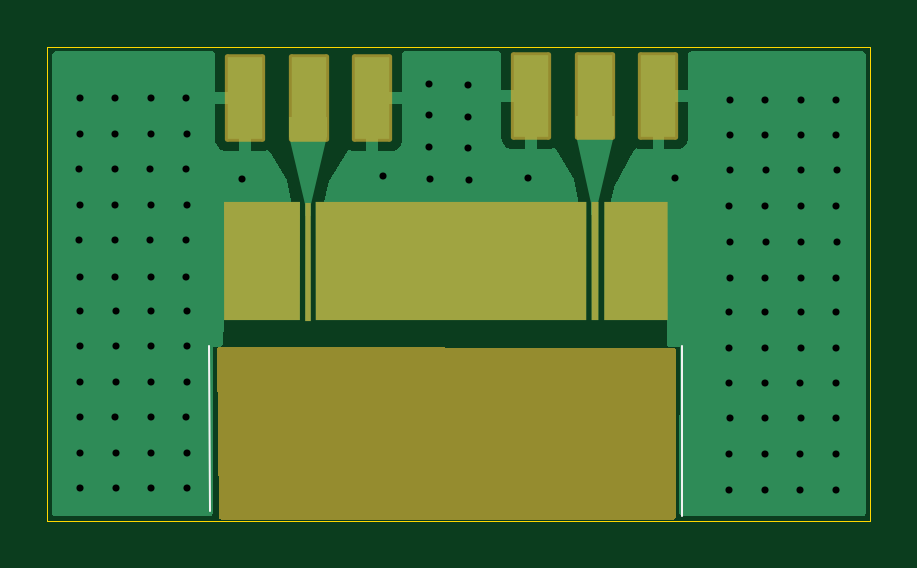
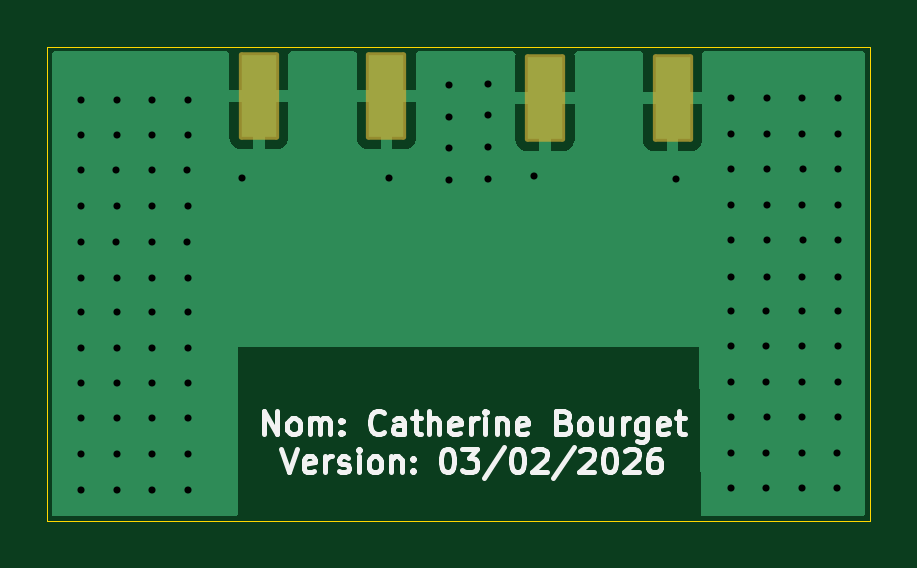
Circuit board: 9 layer files. Board 34.8 x 20.1 mm.
- bottom_copper: pcb_sma_solarcell-B_Cu.gbr (8874 bytes)
- bottom_mask: pcb_sma_solarcell-B_Mask.gbr (1250 bytes)
- bottom_silk: pcb_sma_solarcell-B_Silkscreen.gbr (19877 bytes)
- outline: pcb_sma_solarcell-Edge_Cuts.gbr (610 bytes)
- top_copper: pcb_sma_solarcell-F_Cu.gbr (12623 bytes)
- top_mask: pcb_sma_solarcell-F_Mask.gbr (2702 bytes)
- top_silk: pcb_sma_solarcell-F_Silkscreen.gbr (1925 bytes)
- drill: pcb_sma_solarcell-NPTH.drl (269 bytes)
- drill: pcb_sma_solarcell-PTH.drl (1864 bytes)

=== bottom_copper: pcb_sma_solarcell-B_Cu.gbr (8874 bytes, source omitted) ===
=== bottom_mask: pcb_sma_solarcell-B_Mask.gbr (1250 bytes, source withheld) ===
=== bottom_silk: pcb_sma_solarcell-B_Silkscreen.gbr (19877 bytes, source omitted) ===
=== outline: pcb_sma_solarcell-Edge_Cuts.gbr ===
%TF.GenerationSoftware,KiCad,Pcbnew,9.0.7*%
%TF.CreationDate,2026-02-03T18:24:32-05:00*%
%TF.ProjectId,pcb_sma_solarcell,7063625f-736d-4615-9f73-6f6c61726365,rev?*%
%TF.SameCoordinates,Original*%
%TF.FileFunction,Profile,NP*%
%FSLAX46Y46*%
G04 Gerber Fmt 4.6, Leading zero omitted, Abs format (unit mm)*
G04 Created by KiCad (PCBNEW 9.0.7) date 2026-02-03 18:24:32*
%MOMM*%
%LPD*%
G01*
G04 APERTURE LIST*
%TA.AperFunction,Profile*%
%ADD10C,0.050000*%
%TD*%
G04 APERTURE END LIST*
D10*
X56308000Y-22810000D02*
X91150000Y-22810000D01*
X91150000Y-42880872D01*
X56308000Y-42880872D01*
X56308000Y-22810000D01*
M02*

=== top_copper: pcb_sma_solarcell-F_Cu.gbr (12623 bytes, source omitted) ===
=== top_mask: pcb_sma_solarcell-F_Mask.gbr (2702 bytes, source withheld) ===
=== top_silk: pcb_sma_solarcell-F_Silkscreen.gbr ===
%TF.GenerationSoftware,KiCad,Pcbnew,9.0.7*%
%TF.CreationDate,2026-02-03T18:24:32-05:00*%
%TF.ProjectId,pcb_sma_solarcell,7063625f-736d-4615-9f73-6f6c61726365,rev?*%
%TF.SameCoordinates,Original*%
%TF.FileFunction,Legend,Top*%
%TF.FilePolarity,Positive*%
%FSLAX46Y46*%
G04 Gerber Fmt 4.6, Leading zero omitted, Abs format (unit mm)*
G04 Created by KiCad (PCBNEW 9.0.7) date 2026-02-03 18:24:32*
%MOMM*%
%LPD*%
G01*
G04 APERTURE LIST*
%ADD10C,0.100000*%
G04 APERTURE END LIST*
D10*
X83172000Y-35476000D02*
X83172000Y-42690000D01*
X63180000Y-42460000D02*
X63172000Y-35476000D01*
X72256791Y-67425419D02*
X71923458Y-66949228D01*
X71685363Y-67425419D02*
X71685363Y-66425419D01*
X71685363Y-66425419D02*
X72066315Y-66425419D01*
X72066315Y-66425419D02*
X72161553Y-66473038D01*
X72161553Y-66473038D02*
X72209172Y-66520657D01*
X72209172Y-66520657D02*
X72256791Y-66615895D01*
X72256791Y-66615895D02*
X72256791Y-66758752D01*
X72256791Y-66758752D02*
X72209172Y-66853990D01*
X72209172Y-66853990D02*
X72161553Y-66901609D01*
X72161553Y-66901609D02*
X72066315Y-66949228D01*
X72066315Y-66949228D02*
X71685363Y-66949228D01*
X72685363Y-66901609D02*
X73018696Y-66901609D01*
X73161553Y-67425419D02*
X72685363Y-67425419D01*
X72685363Y-67425419D02*
X72685363Y-66425419D01*
X72685363Y-66425419D02*
X73161553Y-66425419D01*
X73923458Y-66901609D02*
X73590125Y-66901609D01*
X73590125Y-67425419D02*
X73590125Y-66425419D01*
X73590125Y-66425419D02*
X74066315Y-66425419D01*
X74590125Y-66425419D02*
X74590125Y-66663514D01*
X74352030Y-66568276D02*
X74590125Y-66663514D01*
X74590125Y-66663514D02*
X74828220Y-66568276D01*
X74447268Y-66853990D02*
X74590125Y-66663514D01*
X74590125Y-66663514D02*
X74732982Y-66853990D01*
X75352030Y-66425419D02*
X75352030Y-66663514D01*
X75113935Y-66568276D02*
X75352030Y-66663514D01*
X75352030Y-66663514D02*
X75590125Y-66568276D01*
X75209173Y-66853990D02*
X75352030Y-66663514D01*
X75352030Y-66663514D02*
X75494887Y-66853990D01*
M02*

=== drill: pcb_sma_solarcell-NPTH.drl ===
M48
; DRILL file {KiCad 9.0.7} date 2026-02-03T18:24:27-0500
; FORMAT={-:-/ absolute / metric / decimal}
; #@! TF.CreationDate,2026-02-03T18:24:27-05:00
; #@! TF.GenerationSoftware,Kicad,Pcbnew,9.0.7
; #@! TF.FileFunction,NonPlated,1,2,NPTH
FMAT,2
METRIC
%
G90
G05
M30

=== drill: pcb_sma_solarcell-PTH.drl ===
M48
; DRILL file {KiCad 9.0.7} date 2026-02-03T18:24:27-0500
; FORMAT={-:-/ absolute / metric / decimal}
; #@! TF.CreationDate,2026-02-03T18:24:27-05:00
; #@! TF.GenerationSoftware,Kicad,Pcbnew,9.0.7
; #@! TF.FileFunction,Plated,1,2,PTH
FMAT,2
METRIC
; #@! TA.AperFunction,Plated,PTH,ViaDrill
T1C0.300
%
G90
G05
T1
X57.66Y-27.99
X57.66Y-31.01
X57.68Y-32.55
X57.68Y-38.49
X57.681Y-25.0
X57.682Y-26.5
X57.683Y-29.5
X57.685Y-34.0
X57.686Y-35.5
X57.687Y-37.0
X57.689Y-41.5
X57.69Y-40.0
X59.169Y-27.99
X59.169Y-31.01
X59.189Y-32.55
X59.189Y-38.49
X59.19Y-25.0
X59.191Y-26.5
X59.192Y-29.5
X59.195Y-34.0
X59.195Y-35.5
X59.196Y-37.0
X59.198Y-41.5
X59.199Y-40.0
X60.67Y-27.99
X60.67Y-31.01
X60.69Y-32.55
X60.69Y-38.49
X60.691Y-25.0
X60.692Y-26.5
X60.693Y-29.5
X60.695Y-34.0
X60.696Y-35.5
X60.697Y-37.0
X60.699Y-41.5
X60.7Y-40.0
X62.179Y-27.99
X62.179Y-31.01
X62.199Y-32.55
X62.199Y-38.49
X62.2Y-25.0
X62.201Y-26.5
X62.202Y-29.5
X62.205Y-34.0
X62.205Y-35.5
X62.206Y-37.0
X62.208Y-41.5
X62.209Y-40.0
X64.54Y-28.42
X70.53Y-28.29
X72.48Y-24.38
X72.48Y-25.72
X72.48Y-27.06
X72.5Y-28.4
X74.12Y-24.44
X74.12Y-25.78
X74.12Y-27.12
X74.14Y-28.46
X76.67Y-28.38
X82.88Y-28.36
X85.18Y-40.06
X85.181Y-41.56
X85.183Y-37.06
X85.184Y-35.56
X85.185Y-34.06
X85.187Y-29.56
X85.188Y-26.56
X85.189Y-25.06
X85.19Y-32.61
X85.19Y-38.55
X85.21Y-28.05
X85.21Y-31.07
X86.689Y-40.06
X86.69Y-41.56
X86.692Y-37.06
X86.693Y-35.56
X86.694Y-34.06
X86.696Y-29.56
X86.698Y-26.56
X86.698Y-25.06
X86.699Y-32.61
X86.699Y-38.55
X86.719Y-28.05
X86.719Y-31.07
X88.19Y-40.06
X88.191Y-41.56
X88.193Y-37.06
X88.194Y-35.56
X88.195Y-34.06
X88.197Y-29.56
X88.198Y-26.56
X88.199Y-25.06
X88.2Y-32.61
X88.2Y-38.55
X88.22Y-28.05
X88.22Y-31.07
X89.699Y-40.06
X89.7Y-41.56
X89.702Y-37.06
X89.703Y-35.56
X89.704Y-34.06
X89.706Y-29.56
X89.708Y-26.56
X89.708Y-25.06
X89.709Y-32.61
X89.709Y-38.55
X89.729Y-28.05
X89.729Y-31.07
M30
